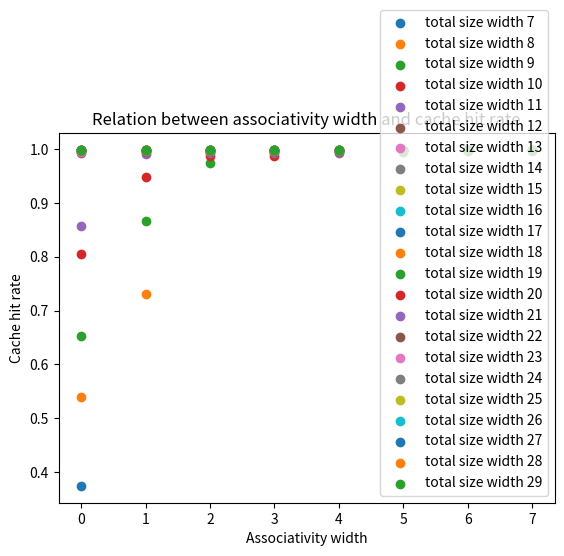

Generate this figure with matplotlib:
import os
import matplotlib.pyplot as plt
import numpy as np 
data = {10: [[0, 1, 2, 3], [0.80527, 0.9484363333333333, 0.9865866666666667, 0.9875623333333333]], 11: [[0, 2, 1, 3, 4], [0.856917, 0.9923226666666668, 0.9914553333333332, 0.9926083333333334, 0.9926913333333333]], 9: [[0, 1, 2], [0.653268, 0.8658836666666666, 0.9749523333333334]], 7: [[0], [0.3743830000000001]], 12: [[0, 1, 2, 3, 4, 5], [0.99239, 0.9950266666666666, 0.9951626666666668, 0.9953116666666667, 0.9953056666666665, 0.9953626666666667]], 13: [[0, 1, 4, 2, 5, 3, 6], [0.994053, 0.9968940000000001, 0.9969239999999999, 0.9969613333333333, 0.9968136666666666, 0.9968793333333333, 0.9968303333333334]], 8: [[0, 1], [0.539426, 0.7301943333333334]], 15: [[0, 1, 6, 2, 3, 4, 7, 5], [0.997722, 0.9977813333333333, 0.997793, 0.9977893333333334, 0.9977976666666667, 0.9977893333333333, 0.9977373333333333, 0.9978046666666666]], 14: [[2, 3, 4, 0, 5, 1, 6, 7], [0.9975403333333333, 0.9975356666666667, 0.9974863333333334, 0.9972600000000001, 0.9974599999999999, 0.9973896666666665, 0.9974516666666666, 0.997424]], 16: [[4, 5, 6, 0, 1, 7, 2, 3], [0.9979206666666668, 0.997919, 0.9979323333333333, 0.9978950000000001, 0.9979633333333333, 0.9979173333333334, 0.9979290000000001, 0.997942]], 18: [[0, 1, 2, 3, 6, 4, 5, 7], [0.998278, 0.9982519999999999, 0.9982323333333333, 0.998262, 0.998239, 0.9982190000000001, 0.9982566666666667, 0.9982633333333334]], 17: [[2, 3, 4, 5, 6, 0, 1, 7], [0.9980683333333333, 0.9980486666666666, 0.998034, 0.998075, 0.998021, 0.997983, 0.9980813333333334, 0.9980569999999999]], 19: [[4, 5, 6, 0, 1, 2, 7, 3], [0.9985766666666667, 0.9986063333333334, 0.9985683333333334, 0.998446, 0.9984883333333334, 0.998547, 0.9985779999999999, 0.9985780000000001]], 20: [[2, 3, 4, 5, 6, 0, 7, 1], [0.998691, 0.998691, 0.998691, 0.998691, 0.998691, 0.998662, 0.998691, 0.9986836666666666]], 21: [[0, 6, 1, 2, 7, 3, 4, 5], [0.998691, 0.998691, 0.998691, 0.998691, 0.998691, 0.998691, 0.998691, 0.998691]], 22: [[4, 5, 6, 0, 1, 7, 2, 3], [0.998691, 0.998691, 0.998691, 0.998691, 0.998691, 0.998691, 0.998691, 0.998691]], 23: [[2, 3, 4, 5, 0, 6, 1, 7], [0.998691, 0.998691, 0.998691, 0.998691, 0.998691, 0.998691, 0.998691, 0.998691]], 24: [[0, 1, 2, 6, 3, 7, 4, 5], [0.998691, 0.998691, 0.998691, 0.998691, 0.998691, 0.998691, 0.998691, 0.998691]], 25: [[4, 5, 0, 6, 1, 7, 2, 3], [0.998691, 0.998691, 0.998691, 0.998691, 0.998691, 0.998691, 0.998691, 0.998691]], 26: [[2, 3, 4, 5, 0, 6, 1, 7], [0.998691, 0.998691, 0.998691, 0.998691, 0.998691, 0.998691, 0.998691, 0.998691]], 27: [[0, 1, 6, 2, 7, 3, 4, 5], [0.998691, 0.998691, 0.998691, 0.998691, 0.998691, 0.998691, 0.998691, 0.998691]], 28: [[4, 5, 6, 0, 1, 7, 2, 3], [0.998691, 0.998691, 0.998691, 0.998691, 0.998691, 0.998691, 0.998691, 0.998691]], 29: [[2, 3, 4, 5, 0, 6, 1, 7], [0.998691, 0.998691, 0.998691, 0.998691, 0.998691, 0.998691, 0.998691, 0.998691]]}


def fmt_and_show(mod = 0):
    if mod==0:
        plt.xlabel("Total size width")  
    else: 
        plt.xlabel("Associativity width")

    plt.ylabel("Cache hit rate") 
    plt.legend(loc="lower right")
    if mod == 0:
        plt.title("Relation between cache size and cache hit rate")  
    else:
        plt.title("Relation between associativity width and cache hit rate")
    plt.show()



# for j,i in enumerate(sorted(list(data.keys()))):
#     plt.scatter(data[i][0],data[i][1],label = "associativity width {}".format(i))
#     if ((j+1)%4==0):
#         fmt_and_show()
# fmt_and_show()
for j,i in enumerate(sorted(list(data.keys()))):
    plt.scatter(data[i][0],data[i][1],label = "total size width {}".format(i))
    if ((j+1)%8==0):
        fmt_and_show(1)
fmt_and_show(1)
